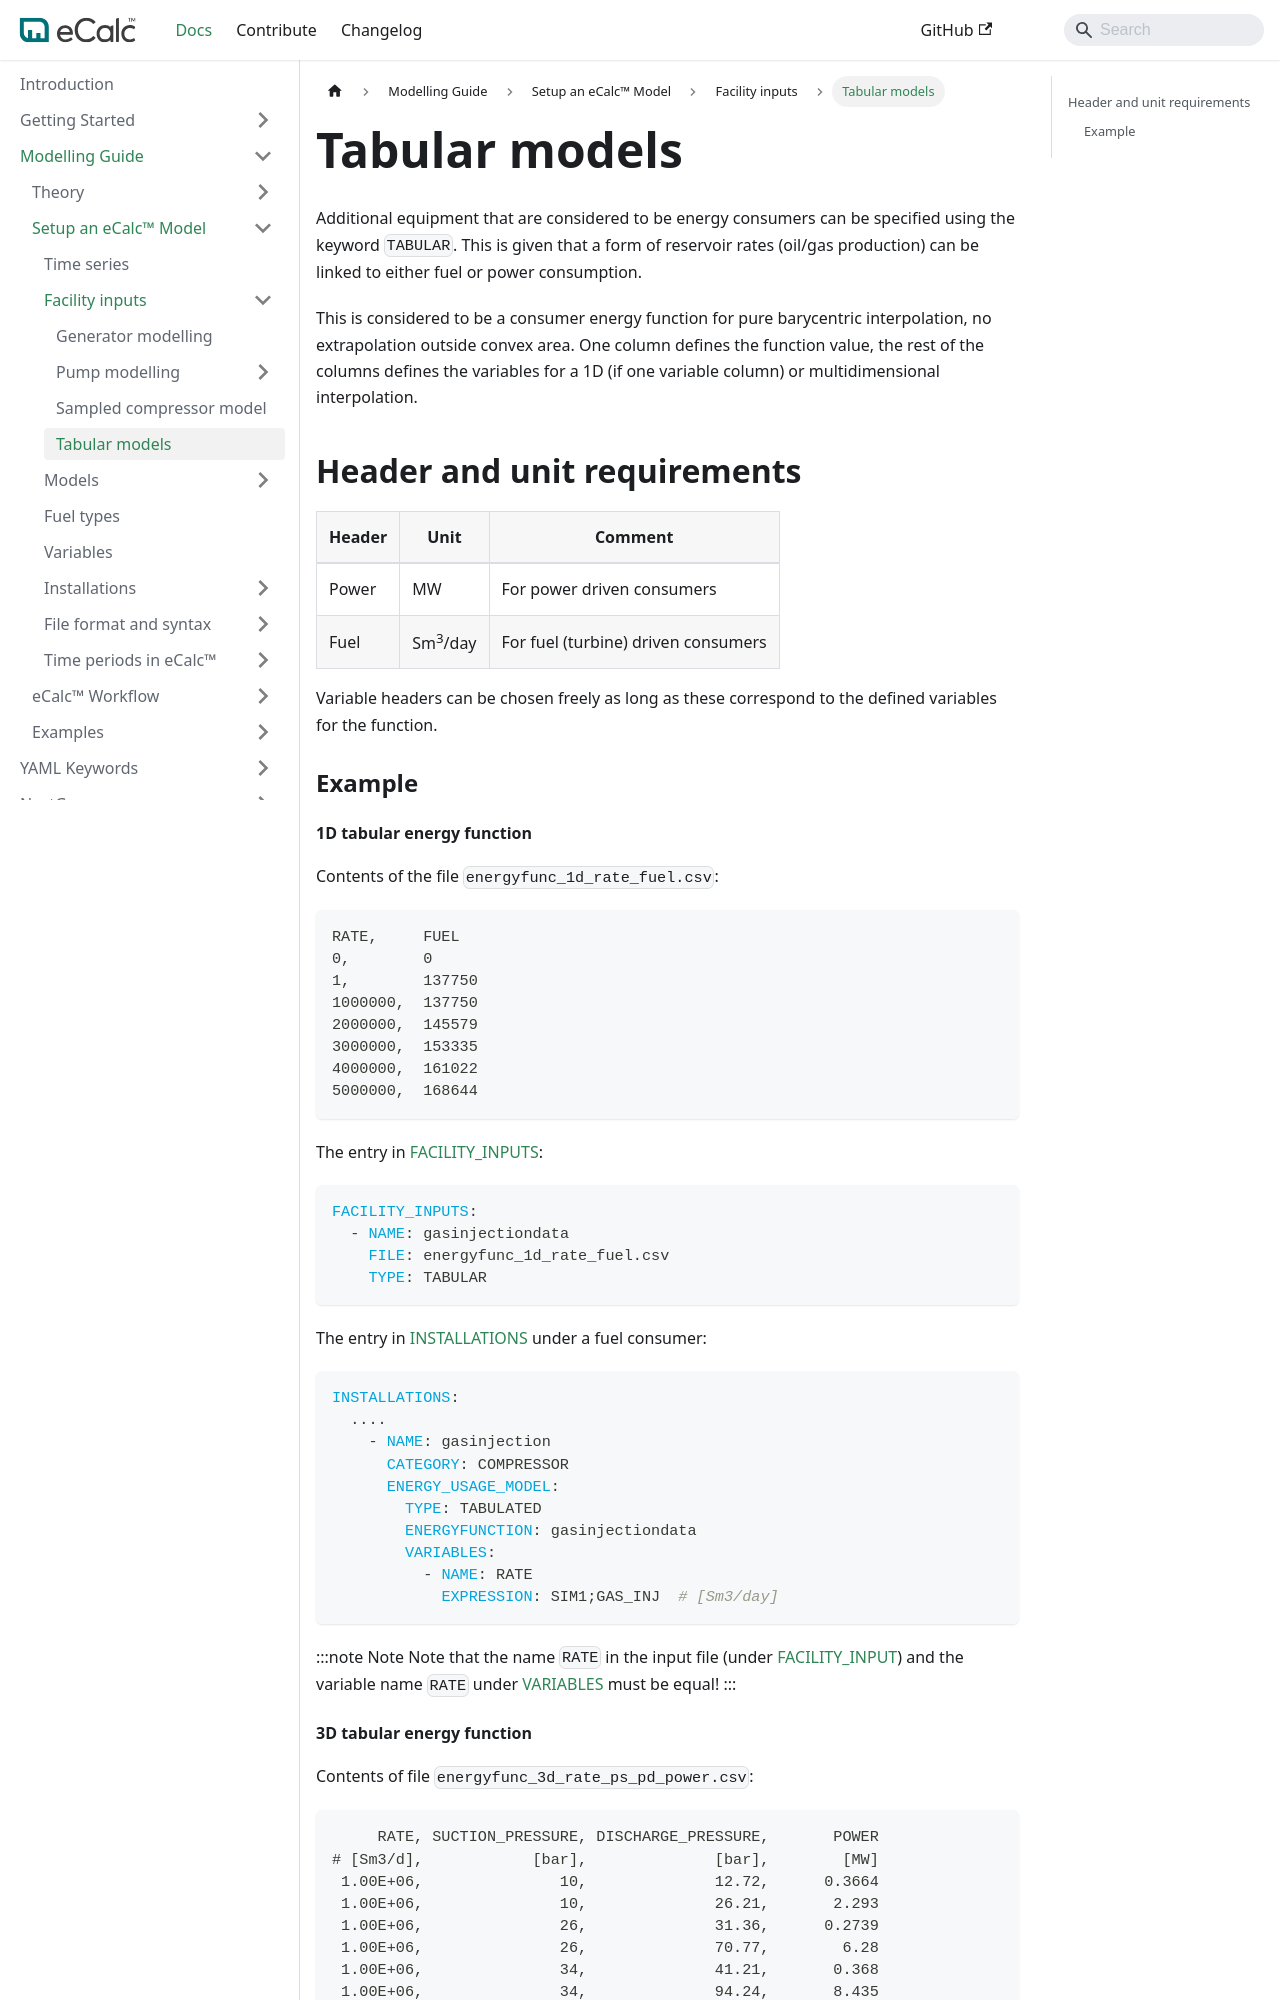

repository: equinor/ecalc · page: next/docs/about/modelling/setup/facility_inputs/tabular/index.html · generator: docusaurus

---
title: Tabular models
sidebar_position: 4
description: Tabular models
---

Additional equipment that are considered to be energy consumers can be specified using the keyword `TABULAR`. 
This is given that a form of reservoir rates (oil/gas production) can be linked to either fuel or power consumption. 

This is considered to be a consumer energy function for pure barycentric interpolation, no extrapolation outside
convex area. One column defines the function value, the rest of the columns defines the
variables for a 1D (if one variable column) or multidimensional interpolation.

## Header and unit requirements {/* #header-and-unit-requirements */}

| Header | Unit| Comment |
| ----- | ----| --- |
| Power | MW | For power driven consumers|
| Fuel  | Sm<sup>3</sup>/day| For fuel (turbine) driven consumers|

Variable headers can be chosen freely as long as these correspond to the defined variables for the function.

### Example {/* #example */}
#### 1D tabular energy function {/* #1d-tabular-energy-function */}
Contents of the file `energyfunc_1d_rate_fuel.csv`:

~~~~~~~~text
RATE,     FUEL
0,        0
1,        137750
1000000,  137750
2000000,  145579
3000000,  153335
4000000,  161022
5000000,  168644
~~~~~~~~

The entry in [FACILITY_INPUTS](/about/references/FACILITY_INPUTS.md):

~~~~~~~~yaml
FACILITY_INPUTS:
  - NAME: gasinjectiondata
    FILE: energyfunc_1d_rate_fuel.csv
    TYPE: TABULAR
~~~~~~~~

The entry in [INSTALLATIONS](/about/references/INSTALLATIONS.md) under a fuel consumer:

~~~~~~~~yaml
INSTALLATIONS:
  ....
    - NAME: gasinjection
      CATEGORY: COMPRESSOR
      ENERGY_USAGE_MODEL:
        TYPE: TABULATED
        ENERGYFUNCTION: gasinjectiondata
        VARIABLES:
          - NAME: RATE
            EXPRESSION: SIM1;GAS_INJ  # [Sm3/day]
~~~~~~~~

:::note Note
Note that the name `RATE` in the input file (under [FACILITY_INPUT](/about/modelling/setup/facility_inputs/index.md)) and the variable name `RATE` under [VARIABLES](/about/references/VARIABLES.md)
 must be equal!
:::
